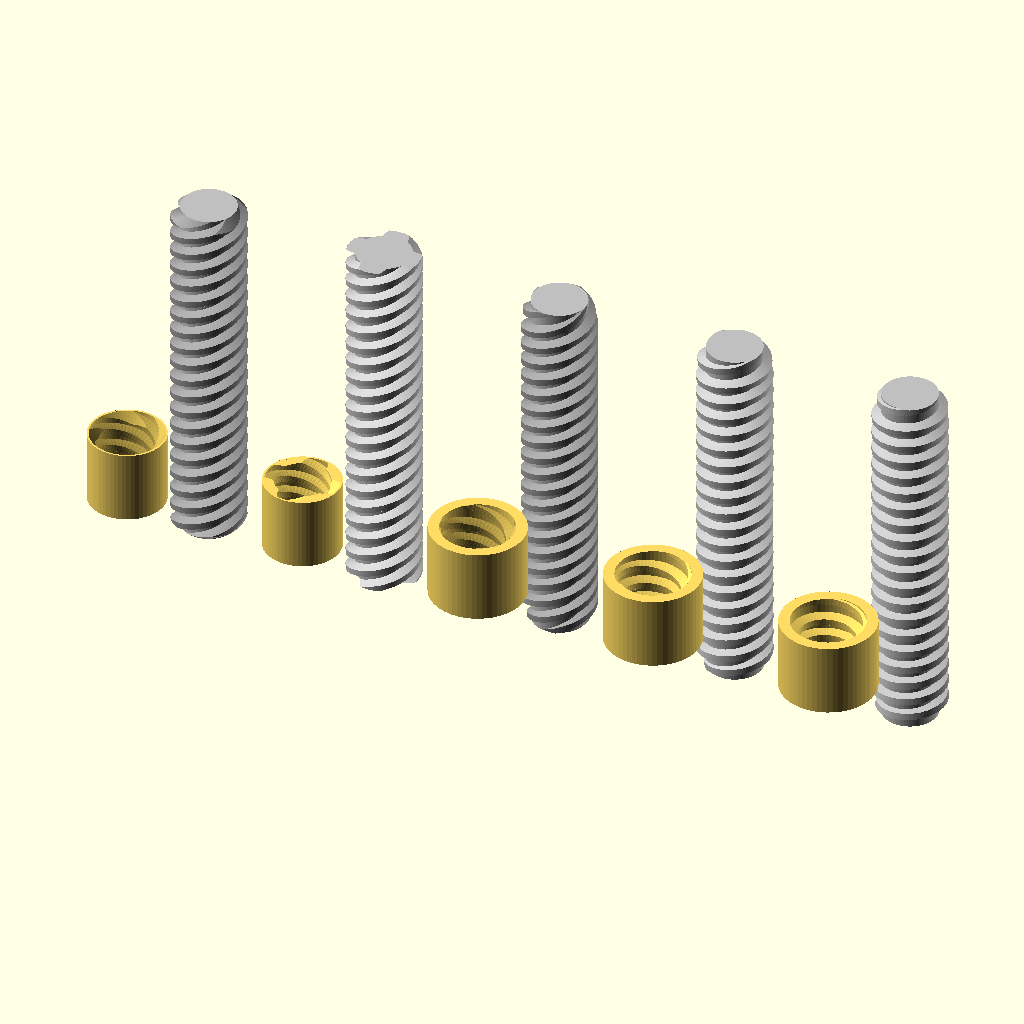
Cell 1 — every parameter at its default value.
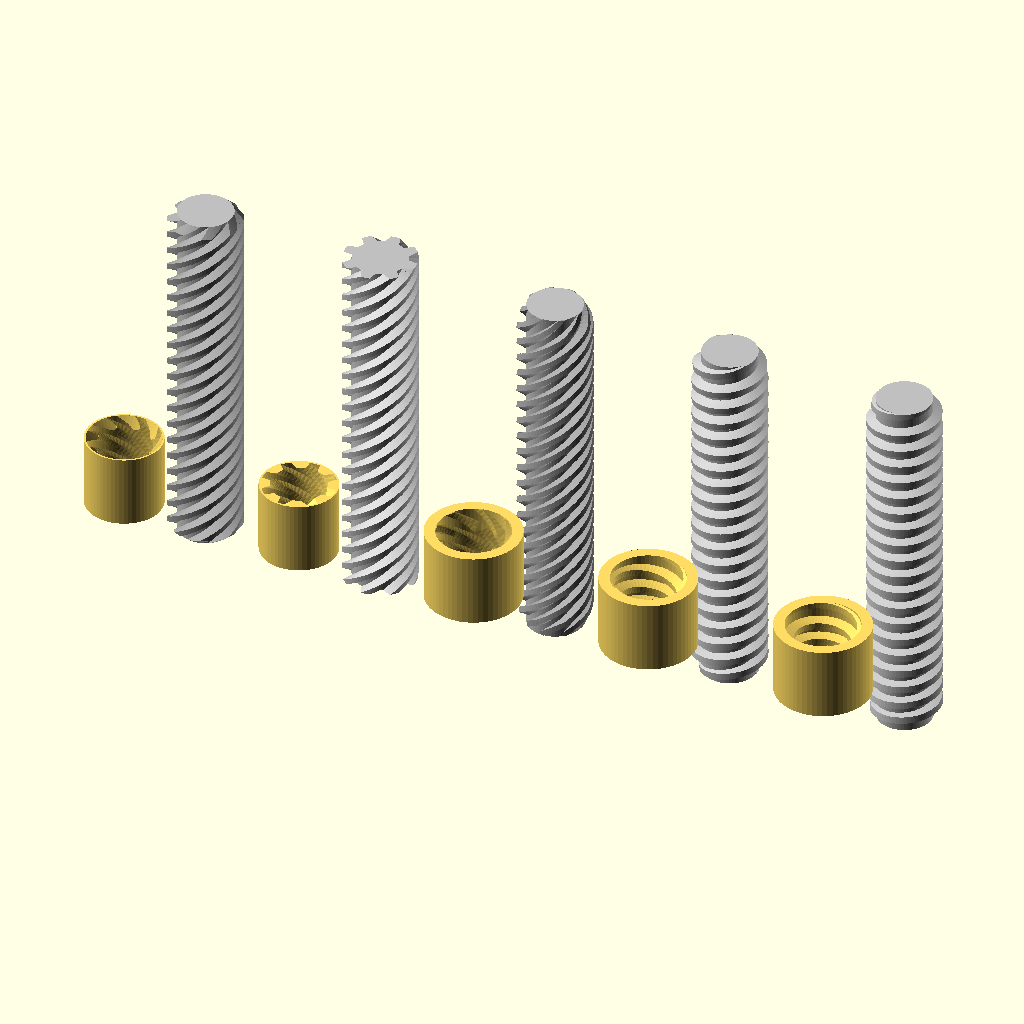
Cell 2: the same model with starts = 8.
The same orthographic view direction (rotation 55°, 0°, 25°; colour scheme Cornfield) for every cell, with the view re-fitted per cell, so scale and position can differ between cells.
The OpenSCAD source (tests/thread.scad):
//
// NopSCADlib Copyright Chris Palmer 2020
// nop.head@gmail.com
// hydraraptor.blogspot.com
//
// This file is part of NopSCADlib.
//
// NopSCADlib is free software: you can redistribute it and/or modify it under the terms of the
// GNU General Public License as published by the Free Software Foundation, either version 3 of
// the License, or (at your option) any later version.
//
// NopSCADlib is distributed in the hope that it will be useful, but WITHOUT ANY WARRANTY;
// without even the implied warranty of MERCHANTABILITY or FITNESS FOR A PARTICULAR PURPOSE.
// See the GNU General Public License for more details.
//
// You should have received a copy of the GNU General Public License along with NopSCADlib.
// If not, see <https://www.gnu.org/licenses/>.
//
include <../utils/core/core.scad>
use <../utils/thread.scad>

pitch = 2;
starts = 4;

profile = thread_profile(pitch / 2, pitch * 0.366, 30);

module threads()
    for(female = [false, true]) translate([0, female ? -20 : 0]) {
        length = female ? 8  : 40;
        dia = female ? 8 : 8 - pitch;
        colour = female ? brass : silver;

        thread(dia, starts * pitch, length, profile, starts = starts, top = 45, bot = 45, female = female, colour = colour);

        color(colour)
            translate([20, 0])
                thread(dia, starts * pitch, length, profile, starts = starts, top = 0, bot = 0, female = female);

        translate([40, 0])
            thread(dia, starts * pitch, length, profile, starts = starts, top = -1, bot = -1, female = female, colour = colour);

        color(colour)
            translate([60, 0])
                thread(dia, 2 * pitch, length, profile, starts = 2, top = -1, bot = -1, female = female);

        color(colour)
            translate([80, 0])
                thread(dia, pitch, length, profile, starts = 1, top = -1, bot = -1, female = female);
    }

let($show_threads = true)
    threads();
Parameter table extracted from the source (name, type, default, range or options):
pitch: number, default 2
starts: number, default 4
